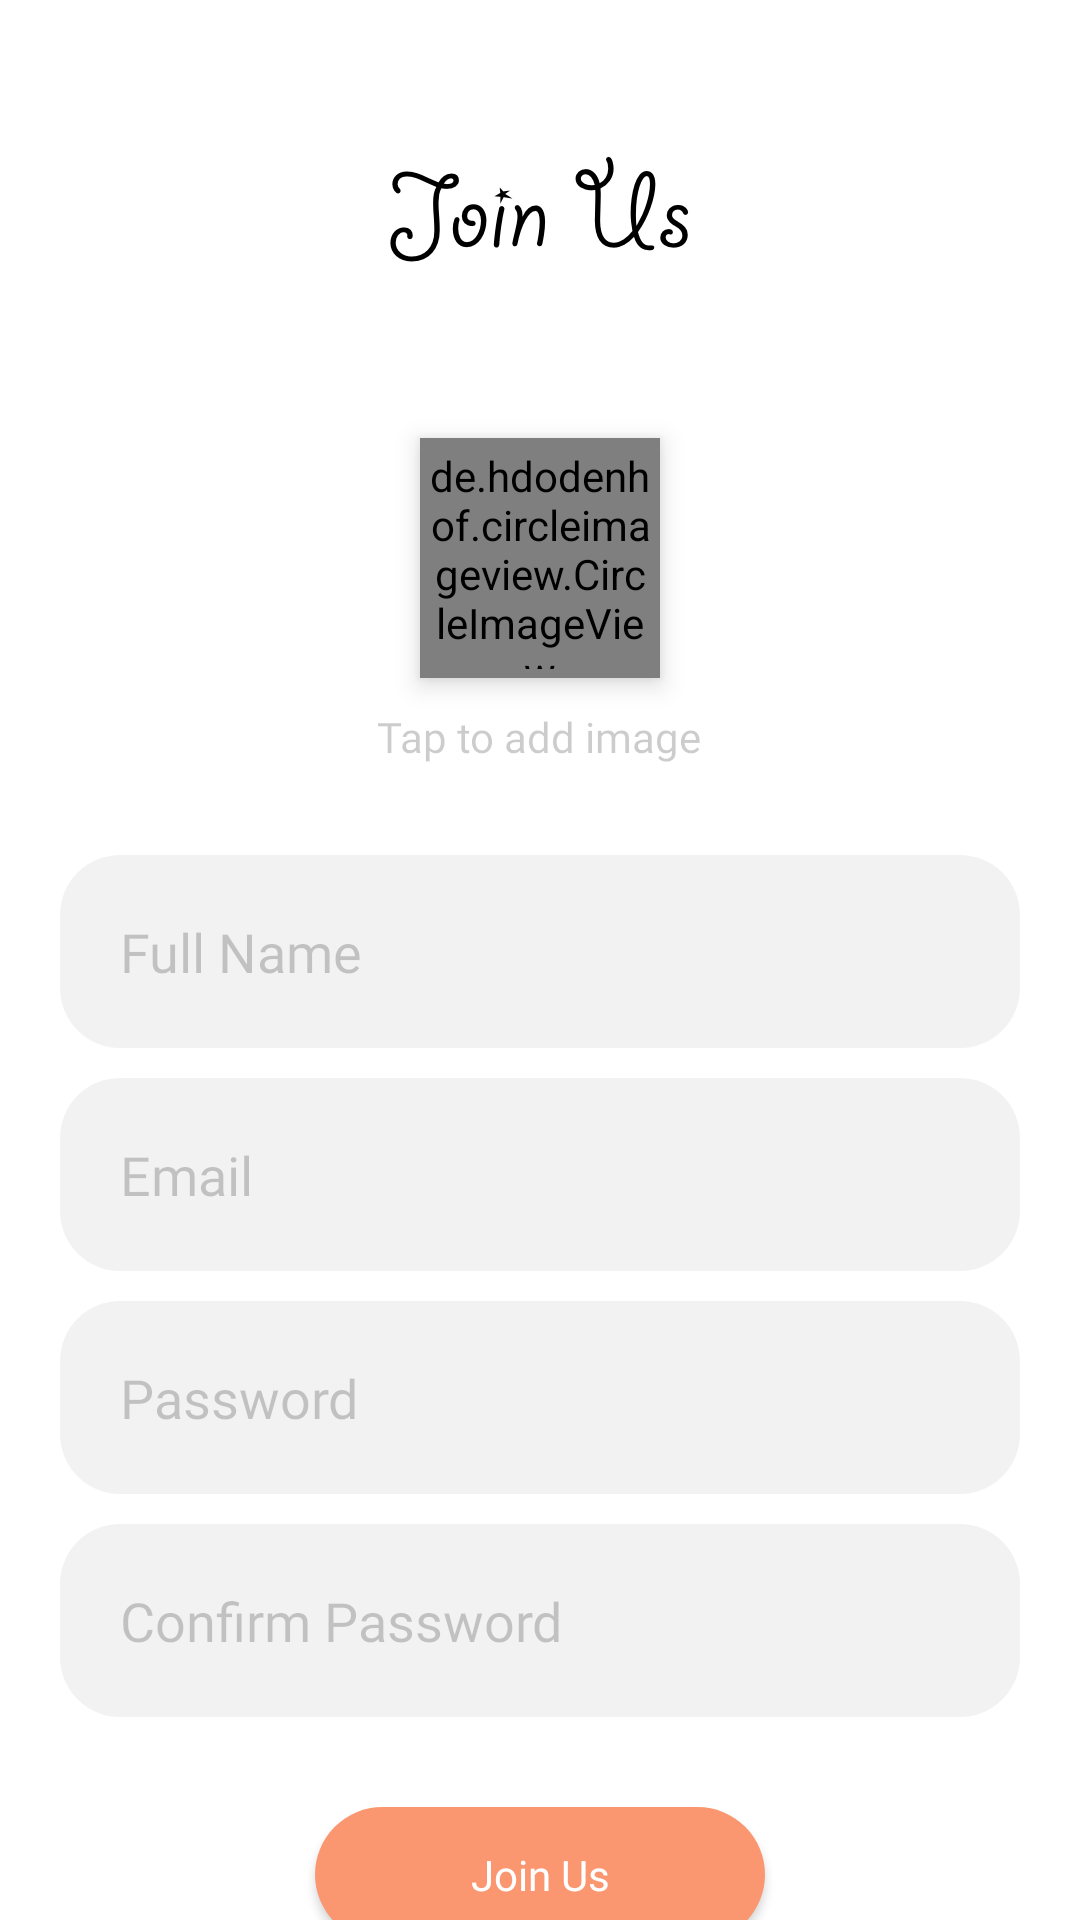

Write the Android layout XML for this screen, with the resource values it uses.
<!-- AndroidManifest.xml: application theme Theme.DreamHome -->
<!-- res/layout/activity_register.xml -->
<?xml version="1.0" encoding="utf-8"?>
<layout>

    <ScrollView xmlns:android="http://schemas.android.com/apk/res/android"
        xmlns:tools="http://schemas.android.com/tools"
        android:layout_width="match_parent"
        android:layout_height="match_parent"
        android:background="@color/white"
        tools:context=".RegisterActivity">

        <LinearLayout
            android:layout_width="match_parent"
            android:layout_height="wrap_content"
            android:orientation="vertical">

            <ImageView
                android:layout_width="wrap_content"
                android:layout_height="wrap_content"
                android:layout_gravity="center_horizontal"
                android:layout_marginTop="50dp"
                android:layout_marginBottom="50dp"
                android:src="@drawable/join" />

            <de.hdodenhof.circleimageview.CircleImageView
                android:id="@+id/logo"
                android:layout_width="80dp"
                android:layout_height="80dp"
                android:layout_gravity="center_horizontal"
                android:layout_marginBottom="@dimen/large_dp"
                android:background="@drawable/circle"
                android:elevation="@dimen/common_dp"
                android:padding="3dp" />

            <TextView
                android:layout_width="wrap_content"
                android:layout_height="wrap_content"
                android:layout_gravity="center_horizontal"
                android:layout_marginBottom="30dp"
                android:fontFamily="@font/roboto_regular"
                android:text="@string/click_to_add_image"
                android:textColor="@color/hintColor" />

            <EditText
                android:id="@+id/fullName"
                style="@style/EditText"
                android:hint="@string/full_name"
                android:inputType="textPersonName"
                android:textColorHint="@color/hintColor" />

            <EditText
                android:id="@+id/email"
                style="@style/EditText"
                android:hint="@string/email"
                android:inputType="textEmailAddress"
                android:textColorHint="@color/hintColor" />

            <EditText
                android:id="@+id/password"
                style="@style/EditText"
                android:hint="@string/password"
                android:inputType="textPassword"
                android:textColorHint="@color/hintColor" />

            <EditText
                android:id="@+id/confirmPass"
                style="@style/EditText"
                android:hint="@string/confirm_password"
                android:inputType="textPassword"
                android:textColorHint="@color/hintColor" />


            <androidx.appcompat.widget.AppCompatButton
                android:id="@+id/join"
                android:layout_width="150dp"
                android:layout_height="@dimen/button_height"
                android:layout_gravity="center_horizontal"
                android:layout_marginTop="@dimen/x_large_dp"
                android:layout_marginBottom="@dimen/large_dp"
                android:background="@drawable/button_back"
                android:backgroundTint="#FA9771"
                android:fontFamily="@font/roboto_regular"
                android:text="@string/join_us"
                android:textAllCaps="false" />
        </LinearLayout>

    </ScrollView>
</layout>
<!-- resources referenced by this layout -->
<resources>
  <color name="hintColor">#33000000</color>
  <color name="white">#FFFFFFFF</color>
  <dimen name="button_height">45dp</dimen>
  <dimen name="common_dp">5dp</dimen>
  <dimen name="large_dp">10dp</dimen>
  <dimen name="x_large_dp">20dp</dimen>
  <!-- drawable button_back (drawable) -->
  <?xml version="1.0" encoding="utf-8"?>
  <shape xmlns:android="http://schemas.android.com/apk/res/android">
  
  
      <solid android:color="@color/white" />
      <corners android:radius="26dp" />
  </shape>
  <!-- drawable circle (drawable) -->
  <?xml version="1.0" encoding="utf-8"?>
  <shape android:shape="oval" xmlns:android="http://schemas.android.com/apk/res/android">
  
      <solid android:color="#0D000000"/>
  </shape>
  <!-- drawable join: png bitmap (drawable-hdpi, 3995 bytes) -->
  <string name="click_to_add_image">Tap to add image</string>
  <string name="confirm_password">Confirm Password</string>
  <string name="email">Email</string>
  <string name="full_name">Full Name</string>
  <string name="join_us">Join Us</string>
  <string name="password">Password</string>
  <style name="EditText" parent="Widget.AppCompat.EditText">
          <item name="android:layout_width">match_parent</item>
          <item name="android:layout_height">wrap_content</item>
          <item name="android:layout_marginStart">@dimen/x_large_dp</item>
          <item name="android:layout_marginEnd">@dimen/x_large_dp</item>
          <item name="android:textColorHint">@color/hintColor</item>
          <item name="android:textColor">@color/black</item>
          <item name="android:layout_marginBottom">@dimen/large_dp</item>
          <item name="android:padding">20dp</item>
          <item name="android:fontFamily">@font/roboto_regular</item>
          <item name="android:background">@drawable/field_back</item>
      </style>
  <style name="Theme.DreamHome" parent="Theme.MaterialComponents.NoActionBar">
          
          <item name="colorPrimary">@color/white</item>
          <item name="colorPrimaryVariant">@color/white</item>
          <item name="colorOnPrimary">@color/white</item>
          
          <item name="colorSecondary">@color/accentColor</item>
          <item name="colorSecondaryVariant">@color/teal_700</item>
          <item name="android:windowLightStatusBar">true</item>
          <item name="colorOnSecondary">@color/black</item>
          
          <item name="android:statusBarColor" tools:targetApi="l">?attr/colorPrimaryVariant</item>
          
      </style>
  <color name="black">#FF000000</color>
  <!-- drawable field_back (drawable) -->
  <?xml version="1.0" encoding="utf-8"?>
  <shape xmlns:android="http://schemas.android.com/apk/res/android">
  
      <solid android:color="#0D000000" />
      <corners android:radius="@dimen/x_large_dp" />
  </shape>
  <color name="accentColor">#536DFE</color>
  <color name="teal_700">#FF018786</color>
</resources>
